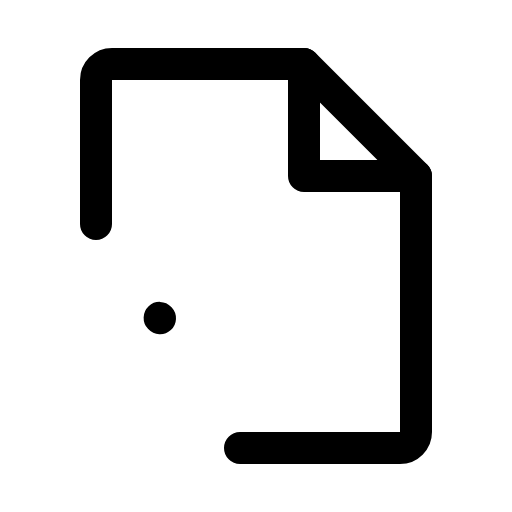
t = 0.00 s
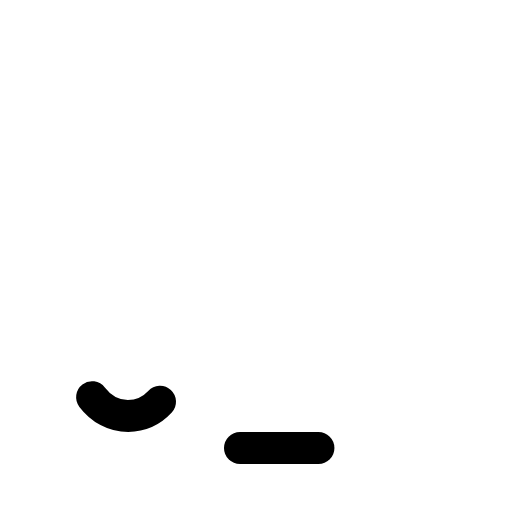
t = 0.60 s
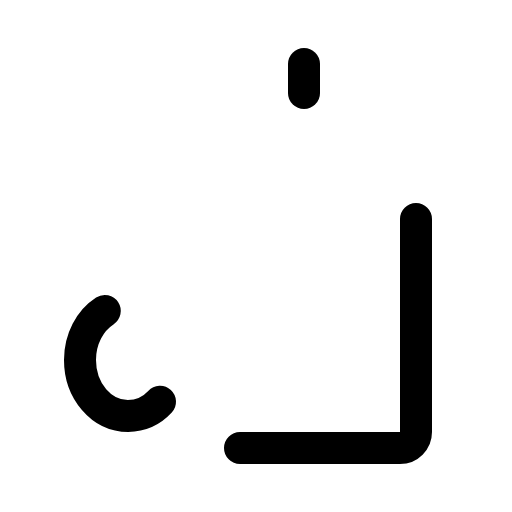
t = 0.98 s
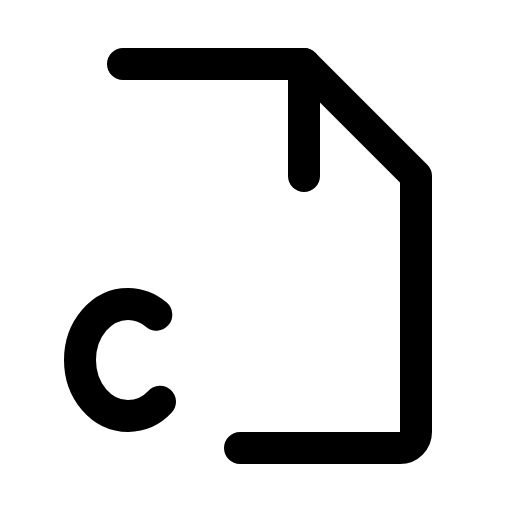
t = 1.35 s
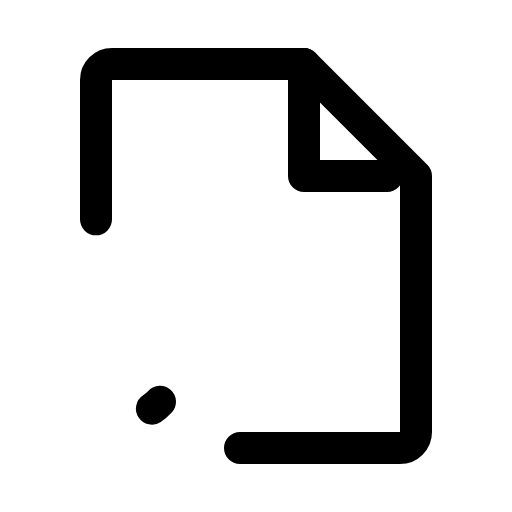
t = 1.73 s

The animated SVG that drew these frames (rendered in a browser with its animation timeline set to each time). Animation: 1 CSS @keyframes rule; one cycle of 2.10 s, repeats indefinitely.

<svg xmlns="http://www.w3.org/2000/svg" viewBox="0 0 256 256">
  <style>
    .draw-line {
      stroke-dasharray: 1;
      stroke-dashoffset: 0;
    }
    svg:hover .draw-line {
      animation: phosphor-draw-in 1.5s ease-in-out infinite;
    }
    @keyframes phosphor-draw-in {
      0%   { stroke-dashoffset: 1; }
      100% { stroke-dashoffset: 0; }
    }
  </style><rect width="256" height="256" fill="none"/><path d="M80,200.87A22.12,22.12,0,0,1,64,208c-13.26,0-24-12.54-24-28s10.74-28,24-28a22.12,22.12,0,0,1,16,7.13" fill="none" stroke="currentColor" stroke-linecap="round" stroke-linejoin="round" stroke-width="16" class="draw-line" pathLength="1" style="animation-delay: 0s"/><path d="M120,224h80a8,8,0,0,0,8-8V88L152,32H56a8,8,0,0,0-8,8v72" fill="none" stroke="currentColor" stroke-linecap="round" stroke-linejoin="round" stroke-width="16" class="draw-line" pathLength="1" style="animation-delay: 0.3s"/><polyline points="152 32 152 88 208 88" fill="none" stroke="currentColor" stroke-linecap="round" stroke-linejoin="round" stroke-width="16" class="draw-line" pathLength="1" style="animation-delay: 0.6s"/></svg>
